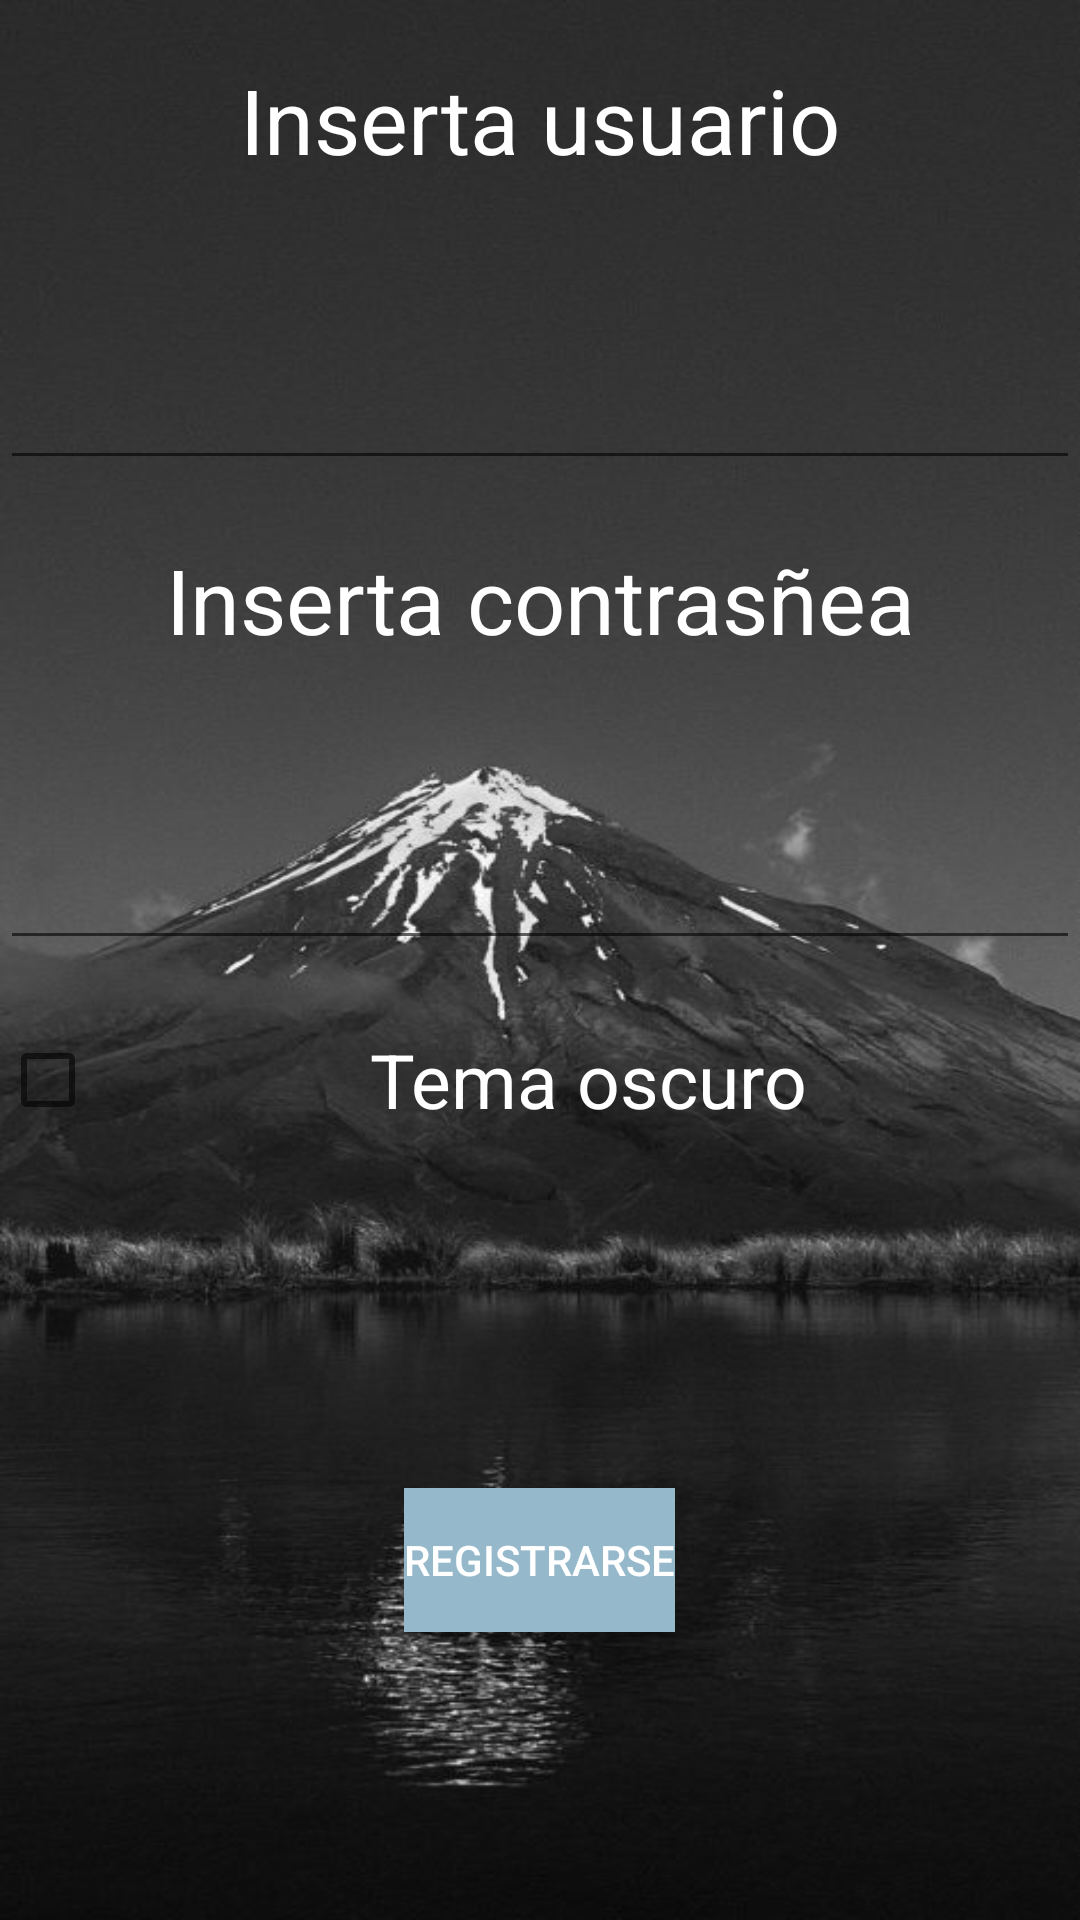

The Android layout XML behind this screen, and the referenced resources:
<!-- AndroidManifest.xml: application theme AppTheme -->
<!-- res/layout/activity_registro_.xml -->
<?xml version="1.0" encoding="utf-8"?>
<LinearLayout xmlns:android="http://schemas.android.com/apk/res/android"
    xmlns:tools="http://schemas.android.com/tools"
    android:layout_width="match_parent"
    android:layout_height="match_parent"
    android:background="@drawable/fondo_dark"
    android:orientation="vertical"
    tools:context=".Activitys.Registro_Activity">

    <TextView
        android:layout_width="match_parent"
        android:layout_height="0dp"
        android:layout_weight="0.1"
        android:gravity="center"
        android:text="Inserta usuario"
        android:textColor="#FFF"
        android:textSize="30dp" />

    <EditText
        android:id="@+id/nombre_usuarioreg"
        android:layout_width="match_parent"
        android:layout_height="0dp"
        android:layout_weight="0.1"
        android:gravity="center"
        android:maxLength="9"
        android:textColor="#FFF"
        android:textSize="20sp" />

    <TextView
        android:layout_width="match_parent"
        android:layout_height="0dp"
        android:layout_weight="0.1"
        android:gravity="center"
        android:text="Inserta contrasñea"
        android:textColor="#FFF"
        android:textSize="30dp" />

    <EditText
        android:id="@+id/passreg"
        android:layout_width="match_parent"
        android:layout_height="0dp"
        android:layout_weight="0.1"
        android:gravity="center"
        android:inputType="textPassword"
        android:maxLength="9"
        android:textColor="#FFF"
        android:textSize="20sp" />

    <CheckBox
        android:id="@+id/checkbox"
        android:layout_width="match_parent"
        android:layout_height="0dp"
        android:layout_weight="0.1"
        android:gravity="center"
        android:text="Tema oscuro"
        android:textColor="#FFFF"
        android:textSize="25sp" />

    <LinearLayout
        android:layout_width="wrap_content"
        android:layout_height="0dp"
        android:layout_gravity="center"
        android:layout_weight="0.3">

        <Button
            android:id="@+id/registro"
            android:layout_width="wrap_content"
            android:layout_height="wrap_content"
            android:layout_gravity="center"
            android:background="#95B9CA"
            android:text="Registrarse"
            android:textColor="#FFFF" />
    </LinearLayout>
</LinearLayout>
<!-- resources referenced by this layout -->
<resources>
  <!-- drawable fondo_dark: jpg bitmap (drawable-v24, 45913 bytes) -->
  <style name="AppTheme" parent="Theme.AppCompat.Light.NoActionBar">
          
          <item name="colorPrimary">@color/colorPrimary</item>
          <item name="colorPrimaryDark">@color/colorPrimaryDark</item>
          <item name="colorAccent">@color/colorAccent</item>
          <item name="color">#000000</item>
      </style>
  <color name="colorPrimary">#008577</color>
  <color name="colorPrimaryDark">#00574B</color>
  <color name="colorAccent">#D81B60</color>
</resources>
